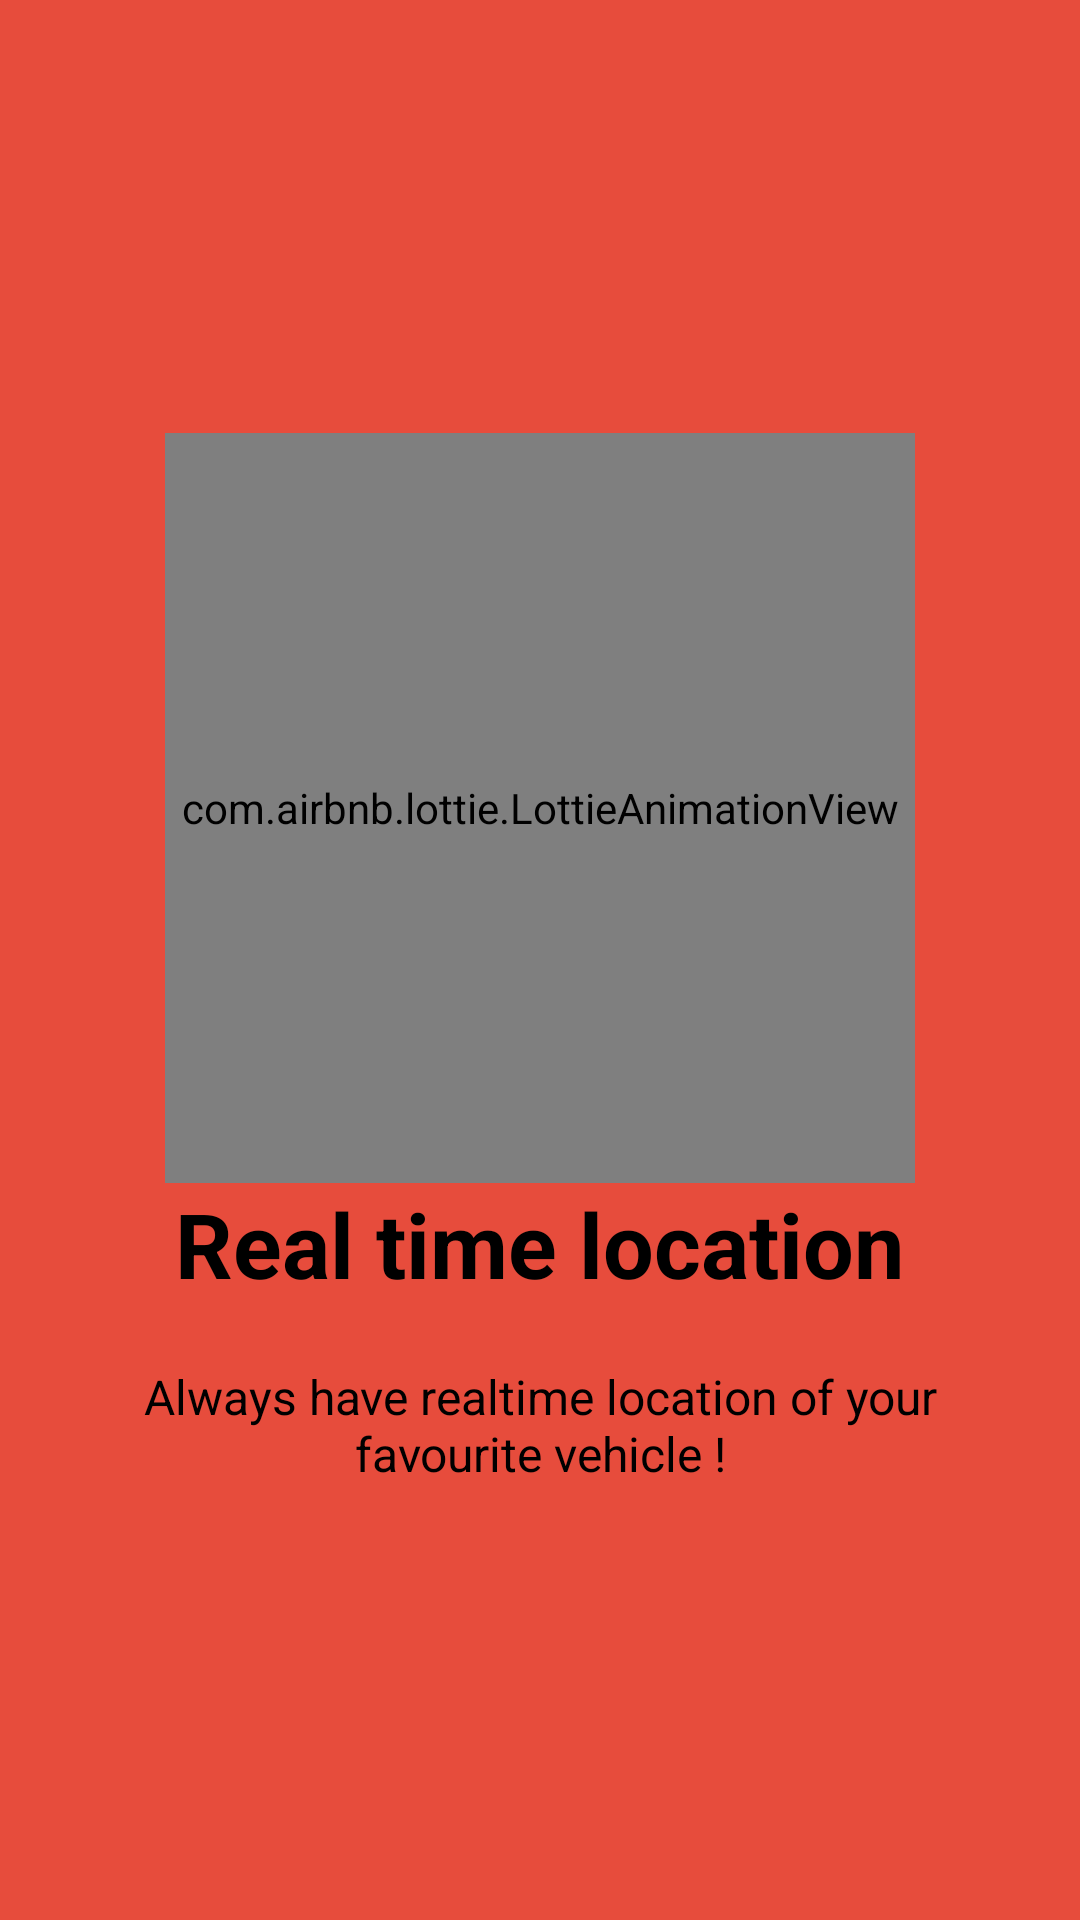

Android layout source for this screen:
<!-- AndroidManifest.xml: application theme AppTheme -->
<!-- res/layout/welcome_slide2.xml -->
<?xml version="1.0" encoding="utf-8"?>
<RelativeLayout xmlns:android="http://schemas.android.com/apk/res/android"
    xmlns:app="http://schemas.android.com/apk/res-auto"
    android:layout_width="match_parent"
    android:layout_height="match_parent"
    android:background="@color/bg_screen2">

    <LinearLayout
        android:layout_width="wrap_content"
        android:layout_height="wrap_content"
        android:layout_centerInParent="true"
        android:gravity="center_horizontal"
        android:orientation="vertical">

        <com.airbnb.lottie.LottieAnimationView
            android:layout_width="250dp"
            android:layout_height="250dp"
            android:foregroundGravity="center"
            app:lottie_autoPlay="true"
            app:lottie_fileName="second.json"
            app:lottie_loop="true" />

        <TextView
            android:layout_width="wrap_content"
            android:layout_height="wrap_content"
            android:text="@string/slide_2_title"
            android:textColor="@color/colorPrimaryBlack"
            android:textSize="@dimen/slide_title"
            android:textStyle="bold" />

        <TextView
            android:layout_width="wrap_content"
            android:layout_height="wrap_content"
            android:layout_marginTop="20dp"
            android:paddingLeft="@dimen/desc_padding"
            android:paddingRight="@dimen/desc_padding"
            android:text="@string/slide_2_desc"
            android:textAlignment="center"
            android:textColor="@color/colorPrimaryBlack"
            android:textSize="@dimen/slide_desc" />

    </LinearLayout>
</RelativeLayout>
<!-- resources referenced by this layout -->
<resources>
  <color name="bg_screen2">#e74c3c</color>
  <color name="colorPrimaryBlack">#000000</color>
  <dimen name="desc_padding">40sp</dimen>
  <dimen name="slide_desc">16sp</dimen>
  <dimen name="slide_title">30sp</dimen>
  <string name="slide_2_desc">Always have realtime location of your favourite vehicle !</string>
  <string name="slide_2_title">Real time location</string>
  <style name="AppTheme" parent="Theme.MaterialComponents.Light">
          
          <item name="colorPrimary">@color/cardBg</item>
          <item name="colorAccent">@color/colorAccentGreen</item>
          <item name="android:windowContentTransitions">true</item>
          <item name="buttonBarNegativeButtonStyle">@style/NegativeButtonStyle</item>
          <item name="buttonBarPositiveButtonStyle">@style/PositiveButtonStyle</item>
          <item name="android:statusBarColor">@color/cardBg</item>
      </style>
  <color name="cardBg">#f7f5ff</color>
  <color name="colorAccentGreen">#006400</color>
  <style name="NegativeButtonStyle" parent="Widget.AppCompat.Button.ButtonBar.AlertDialog">
          <item name="android:textColor">@color/colorPrimaryBlack</item>
      </style>
  <style name="PositiveButtonStyle" parent="Widget.AppCompat.Button.ButtonBar.AlertDialog">
          <item name="android:textColor">@color/colorPrimaryBlack</item>
      </style>
</resources>
